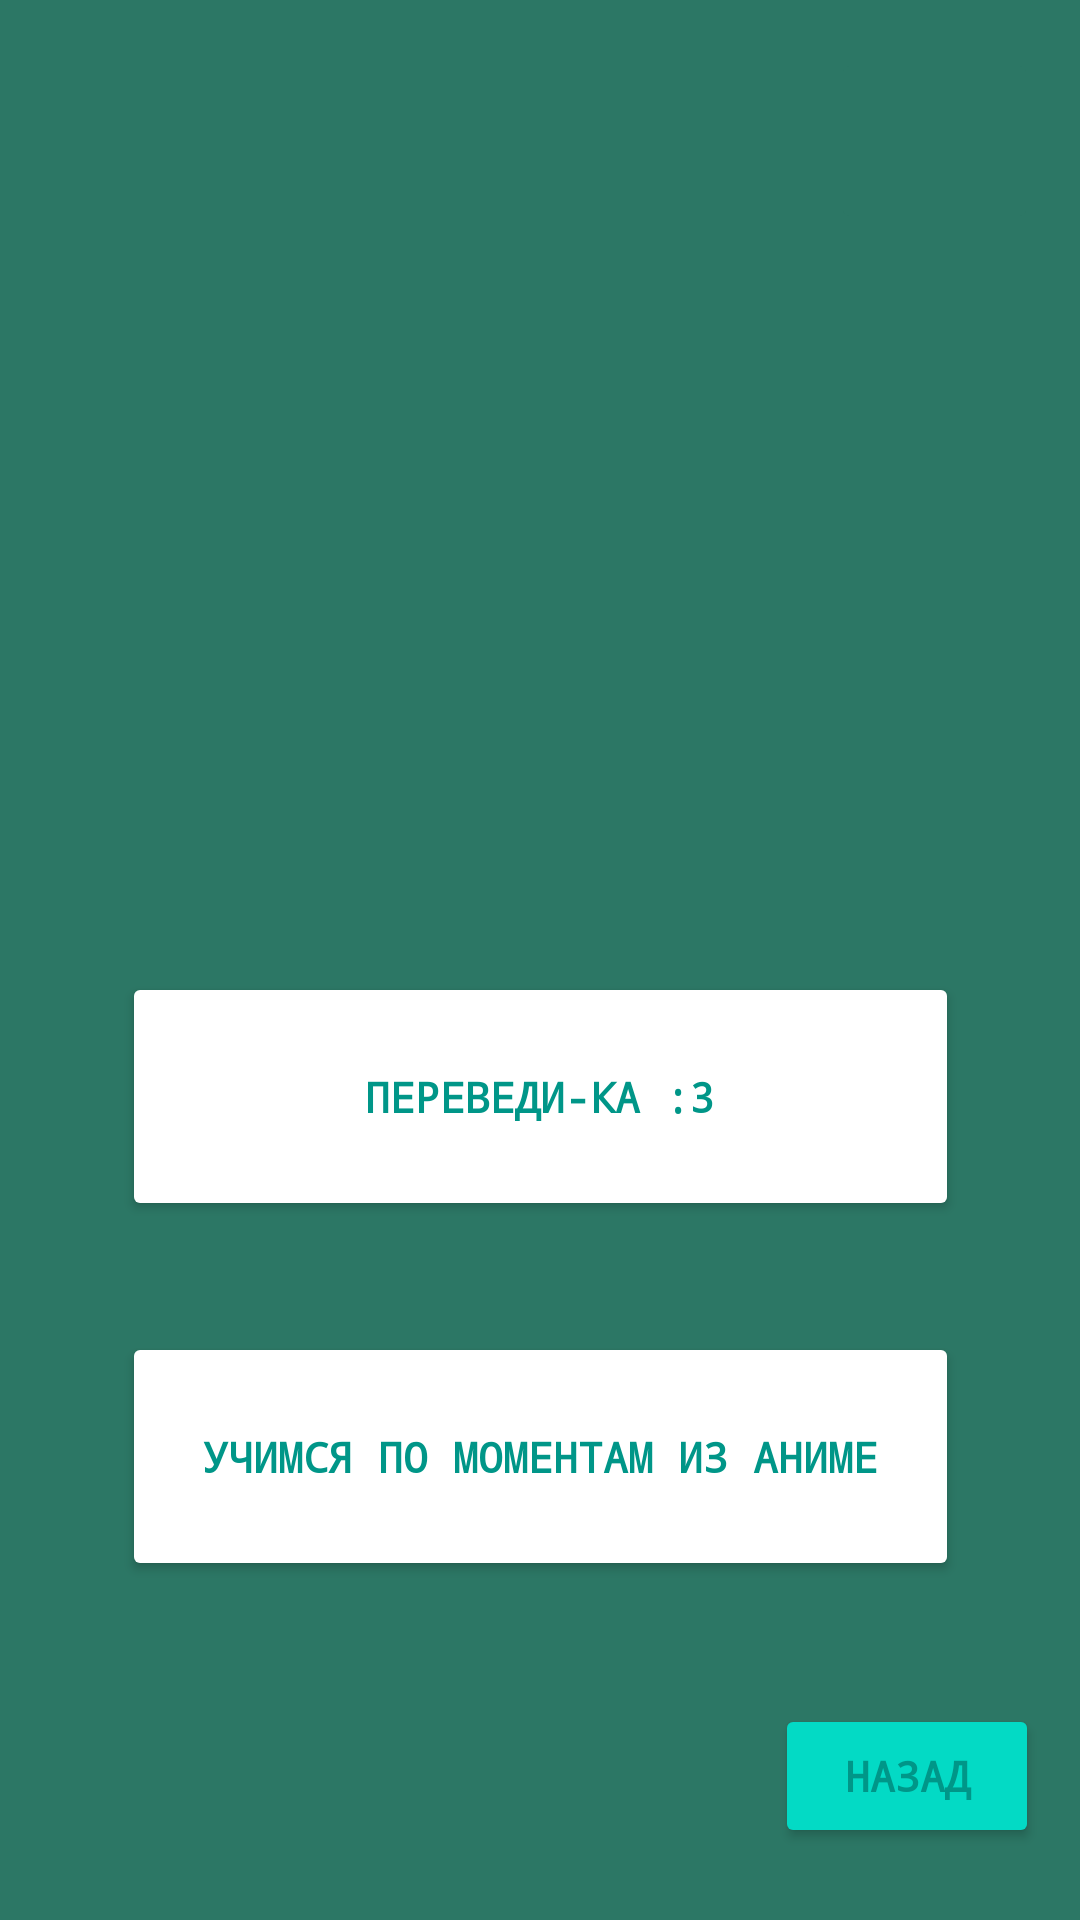

Layout XML and referenced resources for this Android screen:
<!-- AndroidManifest.xml: application theme Theme.DKapp -->
<!-- res/layout/activity_exercises.xml -->
<?xml version="1.0" encoding="utf-8"?>
<androidx.constraintlayout.widget.ConstraintLayout xmlns:android="http://schemas.android.com/apk/res/android"
    xmlns:app="http://schemas.android.com/apk/res-auto"
    xmlns:tools="http://schemas.android.com/tools"
    android:layout_width="match_parent"
    android:layout_height="match_parent"
    android:background="#2C7765"
    tools:context=".ExercisesActivity">

    <Button
        android:id="@+id/button2"
        android:layout_width="279dp"
        android:layout_height="83dp"
        android:layout_marginTop="324dp"
        android:backgroundTint="@color/white"
        android:textColor="#009688"
        android:onClick="modylOneOnClick"
        android:text="@string/ex1"

        app:layout_constraintEnd_toEndOf="parent"
        app:layout_constraintStart_toStartOf="parent"
        app:layout_constraintTop_toTopOf="parent" />

    <Button
        android:id="@+id/button3"
        android:layout_width="279dp"
        android:layout_height="83dp"
        android:layout_marginTop="36dp"
        android:backgroundTint="@color/white"
        android:onClick="modylTwoOnClick"
        android:text="@string/ex2"
        android:textColor="#009688"
        app:layout_constraintBottom_toBottomOf="parent"
        app:layout_constraintEnd_toEndOf="@+id/button2"
        app:layout_constraintHorizontal_bias="0.0"
        app:layout_constraintStart_toStartOf="@+id/button2"
        app:layout_constraintTop_toBottomOf="@+id/button2"
        app:layout_constraintVertical_bias="0.009" />

    <ImageButton
        android:id="@+id/imageButton"
        android:layout_width="69dp"
        android:layout_height="62dp"
        android:layout_marginTop="16dp"
        android:backgroundTint="#2C7765"
        android:foreground="@drawable/coini"
        android:foregroundGravity="fill"

        app:layout_constraintEnd_toEndOf="parent"
        app:layout_constraintHorizontal_bias="0.952"
        app:layout_constraintStart_toStartOf="parent"
        app:layout_constraintTop_toTopOf="parent" />

    <ImageView
        android:id="@+id/imageView5"
        android:layout_width="338dp"
        android:layout_height="190dp"
        android:layout_marginTop="96dp"
        android:backgroundTint="#009688"
        android:foreground="@drawable/h"
        android:scrollbarThumbHorizontal="@color/bb"
        app:layout_constraintEnd_toEndOf="parent"
        app:layout_constraintHorizontal_bias="0.493"
        app:layout_constraintStart_toStartOf="parent"
        app:layout_constraintTop_toTopOf="parent" />

    <Button
        android:id="@+id/button5"
        android:layout_width="wrap_content"
        android:layout_height="wrap_content"
        android:layout_marginBottom="24dp"
        android:backgroundTint="@color/teal_200"
        android:textColor="#009688"
        android:onClick="backOnClick2"
        android:text="@string/backButton"

        app:layout_constraintBottom_toBottomOf="parent"
        app:layout_constraintEnd_toEndOf="parent"
        app:layout_constraintHorizontal_bias="0.95"
        app:layout_constraintStart_toStartOf="parent"
        app:layout_constraintTop_toBottomOf="@+id/button3"
        app:layout_constraintVertical_bias="1.0" />

    <TextView
        android:id="@+id/textView4"
        android:layout_width="wrap_content"
        android:layout_height="wrap_content"
        android:layout_marginTop="16dp"
        android:layout_marginEnd="16dp"
        android:text=" "
        app:layout_constraintBottom_toTopOf="@+id/imageView5"
        app:layout_constraintEnd_toStartOf="@+id/imageButton"
        app:layout_constraintTop_toTopOf="parent"
        app:layout_constraintVertical_bias="0.442" />

</androidx.constraintlayout.widget.ConstraintLayout>
<!-- resources referenced by this layout -->
<resources>
  <color name="bb">#2C7765</color>
  <color name="teal_200">#FF03DAC5</color>
  <color name="white">#FFFFFFFF</color>
  <string name="backButton">Назад</string>
  <string name="ex1">Переведи-ка :3 </string>
  <string name="ex2">Учимся по моментам из аниме</string>
  <style name="Theme.DKapp" parent="Theme.MaterialComponents.DayNight.DarkActionBar">
          
          <item name="colorPrimary">@color/bb</item>
          <item name="colorPrimaryVariant">@color/bb</item>
          <item name="colorOnPrimary">@color/white</item>
          
          <item name="colorSecondary">@color/teal_200</item>
          <item name="colorSecondaryVariant">@color/teal_700</item>
          <item name="colorOnSecondary">@color/black</item>
          
          <item name="android:statusBarColor">?attr/colorPrimaryVariant</item>
          
          <item name="android:textColor">@color/white</item>
          <item name="android:textStyle">bold</item>
          <item name="android:fontFamily">monospace</item>
  
      </style>
  <color name="teal_700">#FF018786</color>
  <color name="black">#FF000000</color>
</resources>
